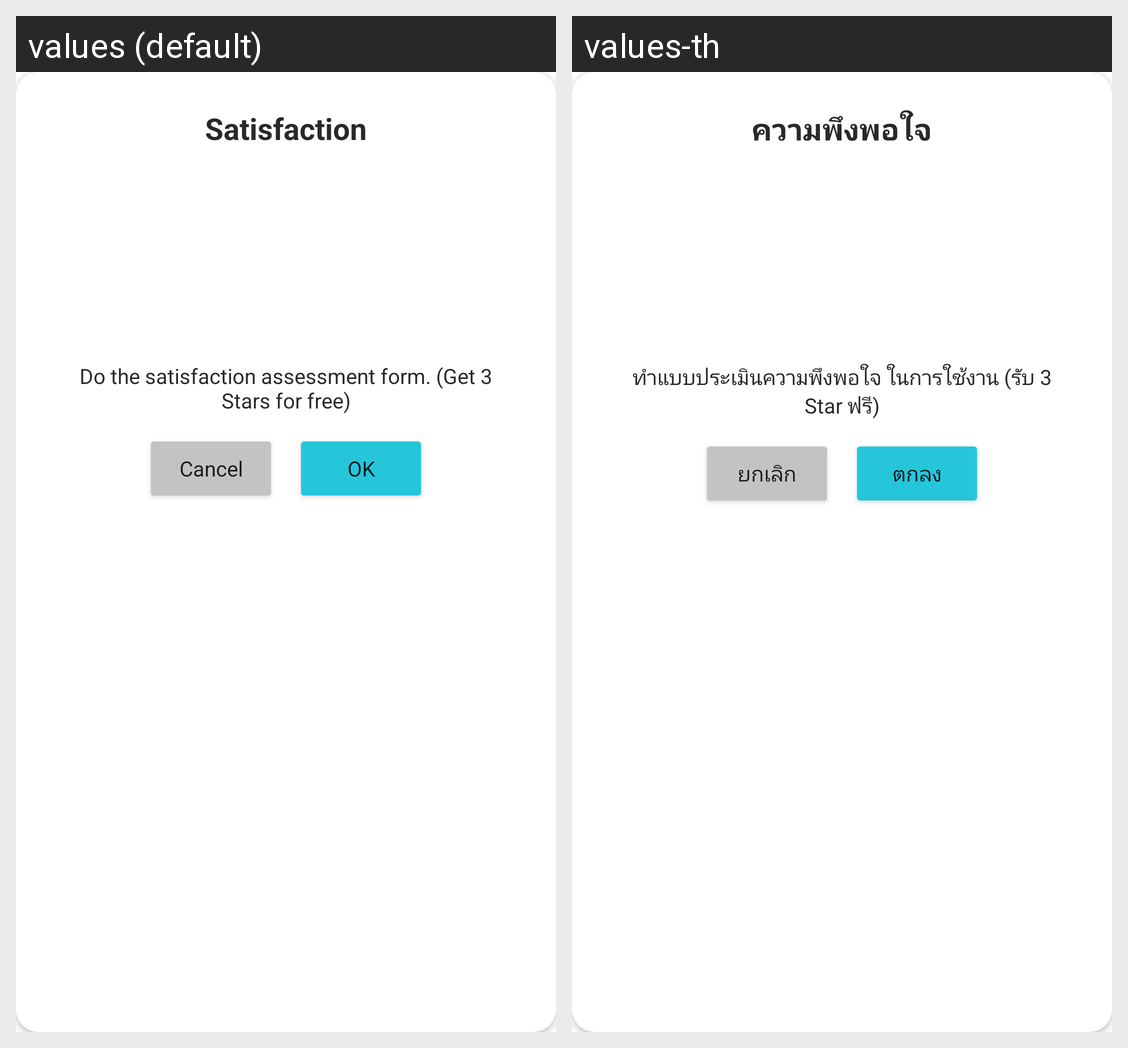

This grid shows one Android layout under two languages. Give, for every string resource on the screen, its name, the default text and each shown locale's text.
Android screen res/layout/feedback_dialog.xml rendered under 2 locales, left to right: values (default), values-th. Device: Nexus 5 (rendered at 1080×1920; each locale shown at half size, 540×960, under a caption strip naming it); theme AppTheme.
Strings drawn on this screen, with the default value and each locale's value (text and hints the layout hard-codes, and strings that could not be matched under every locale, appear in the picture but are not listed):

satisfaction
  values: Satisfaction
  values-th: ความพึงพอใจ

assessment_form
  values: Do the satisfaction assessment form. (Get 3 Stars for free)
  values-th: ทำแบบประเมินความพึงพอใจ ในการใช้งาน (รับ 3 Star ฟรี)

cancel
  values: Cancel
  values-th: ยกเลิก

ok
  values: OK
  values-th: ตกลง
